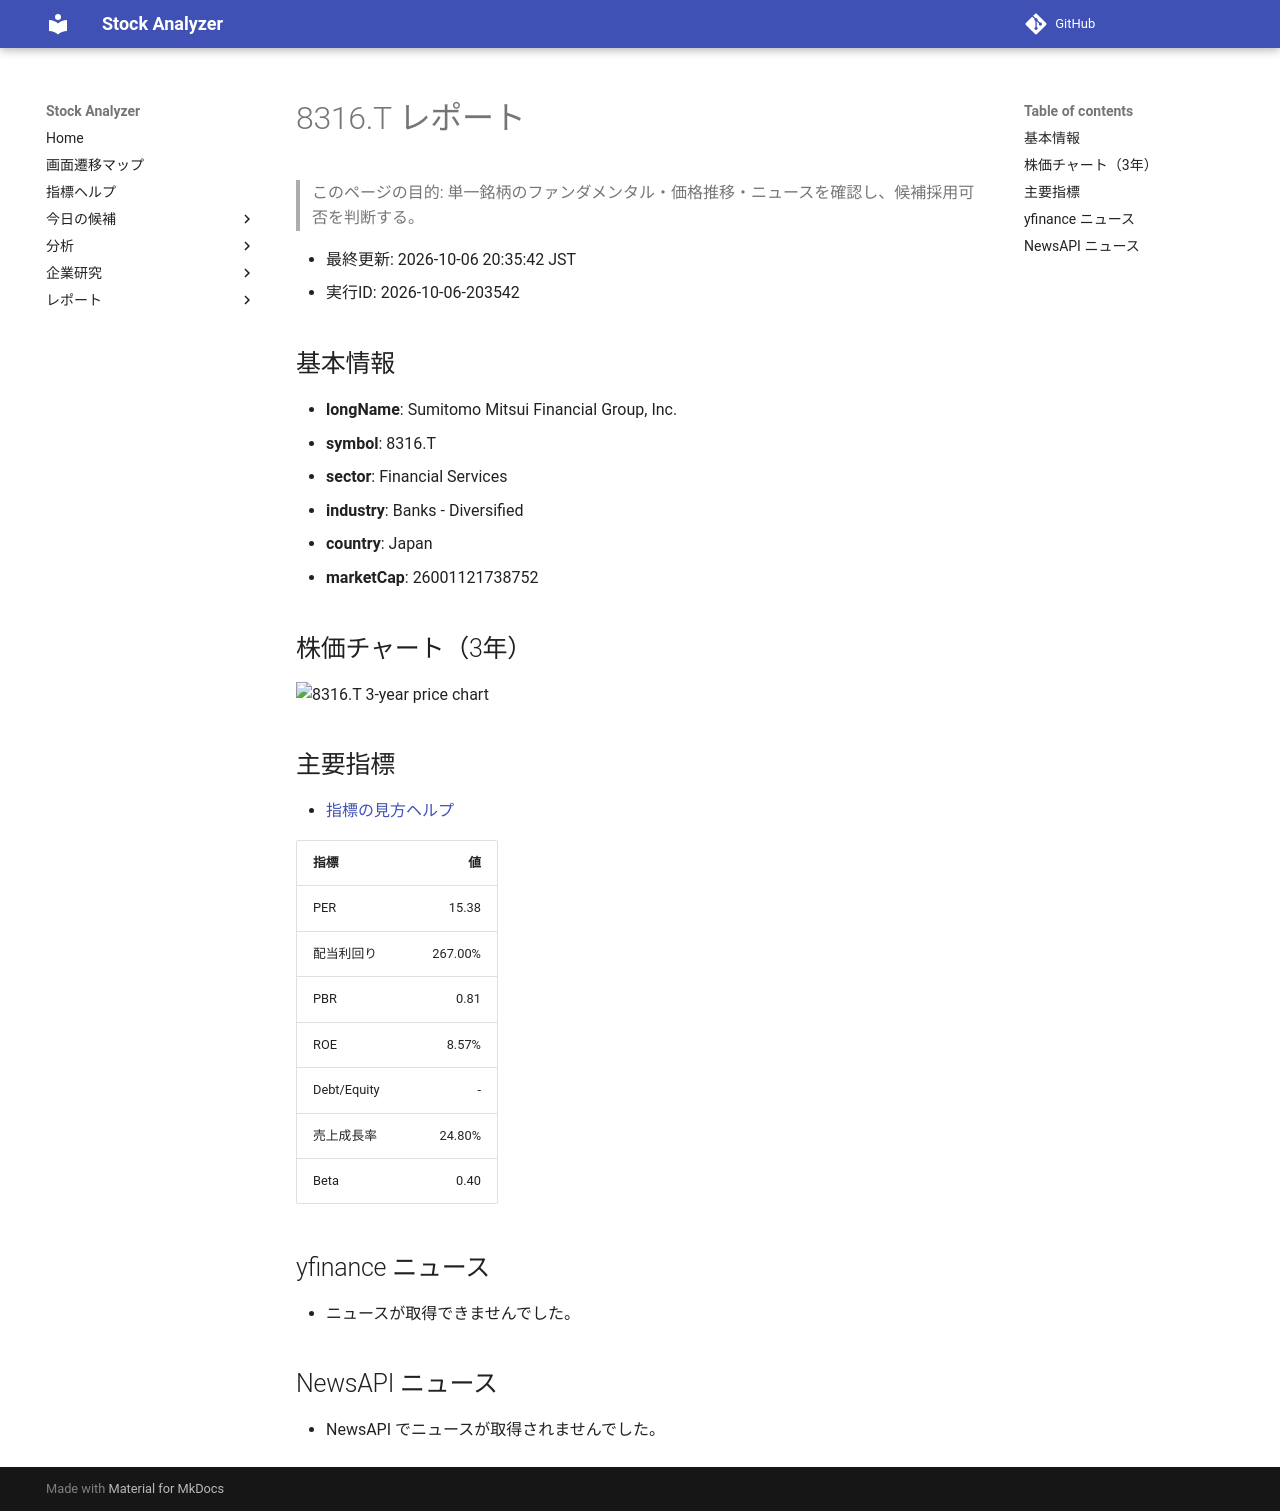

repository: Yumi-note/Making-APP · page: reports/2026-10-06/203542/8316_T/index.html · generator: mkdocs

# 8316.T レポート

> このページの目的: 単一銘柄のファンダメンタル・価格推移・ニュースを確認し、候補採用可否を判断する。

- 最終更新: 2026-10-06 20:35:42 JST
- 実行ID: 2026-10-06-203542

## 基本情報

- **longName**: Sumitomo Mitsui Financial Group, Inc.
- **symbol**: 8316.T
- **sector**: Financial Services
- **industry**: Banks - Diversified
- **country**: Japan
- **marketCap**: 26001121738752

## 株価チャート（3年）

![8316.T 3-year price chart](8316_T_3y.png)

## 主要指標

- [指標の見方ヘルプ](../../../../indicators.md)

| 指標 | 値 |
|---|---:|
| PER | 15.38 |
| 配当利回り | 267.00% |
| PBR | 0.81 |
| ROE | 8.57% |
| Debt/Equity | - |
| 売上成長率 | 24.80% |
| Beta | 0.40 |

## yfinance ニュース

- ニュースが取得できませんでした。

## NewsAPI ニュース

- NewsAPI でニュースが取得されませんでした。
